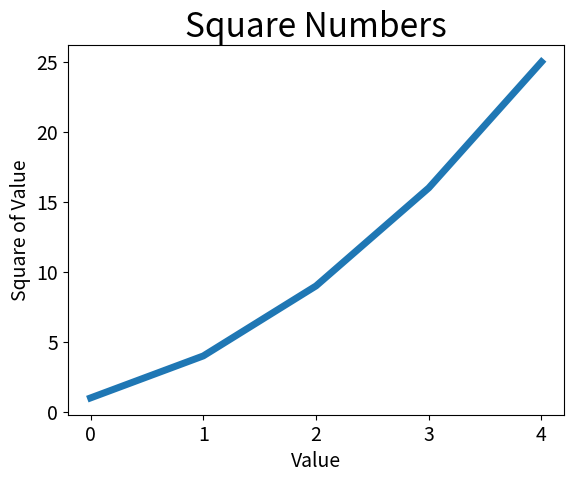

Generate this figure with matplotlib:
import matplotlib.pyplot as plt
squares = [1, 4, 9, 16, 25]
plt.plot(squares, linewidth=5)
# Set chart title and label axes.
plt.title("Square Numbers", fontsize=24)
plt.xlabel("Value", fontsize=14)
plt.ylabel("Square of Value", fontsize=14)
# Set size of tick labels.
plt.tick_params(axis='both', labelsize=14)